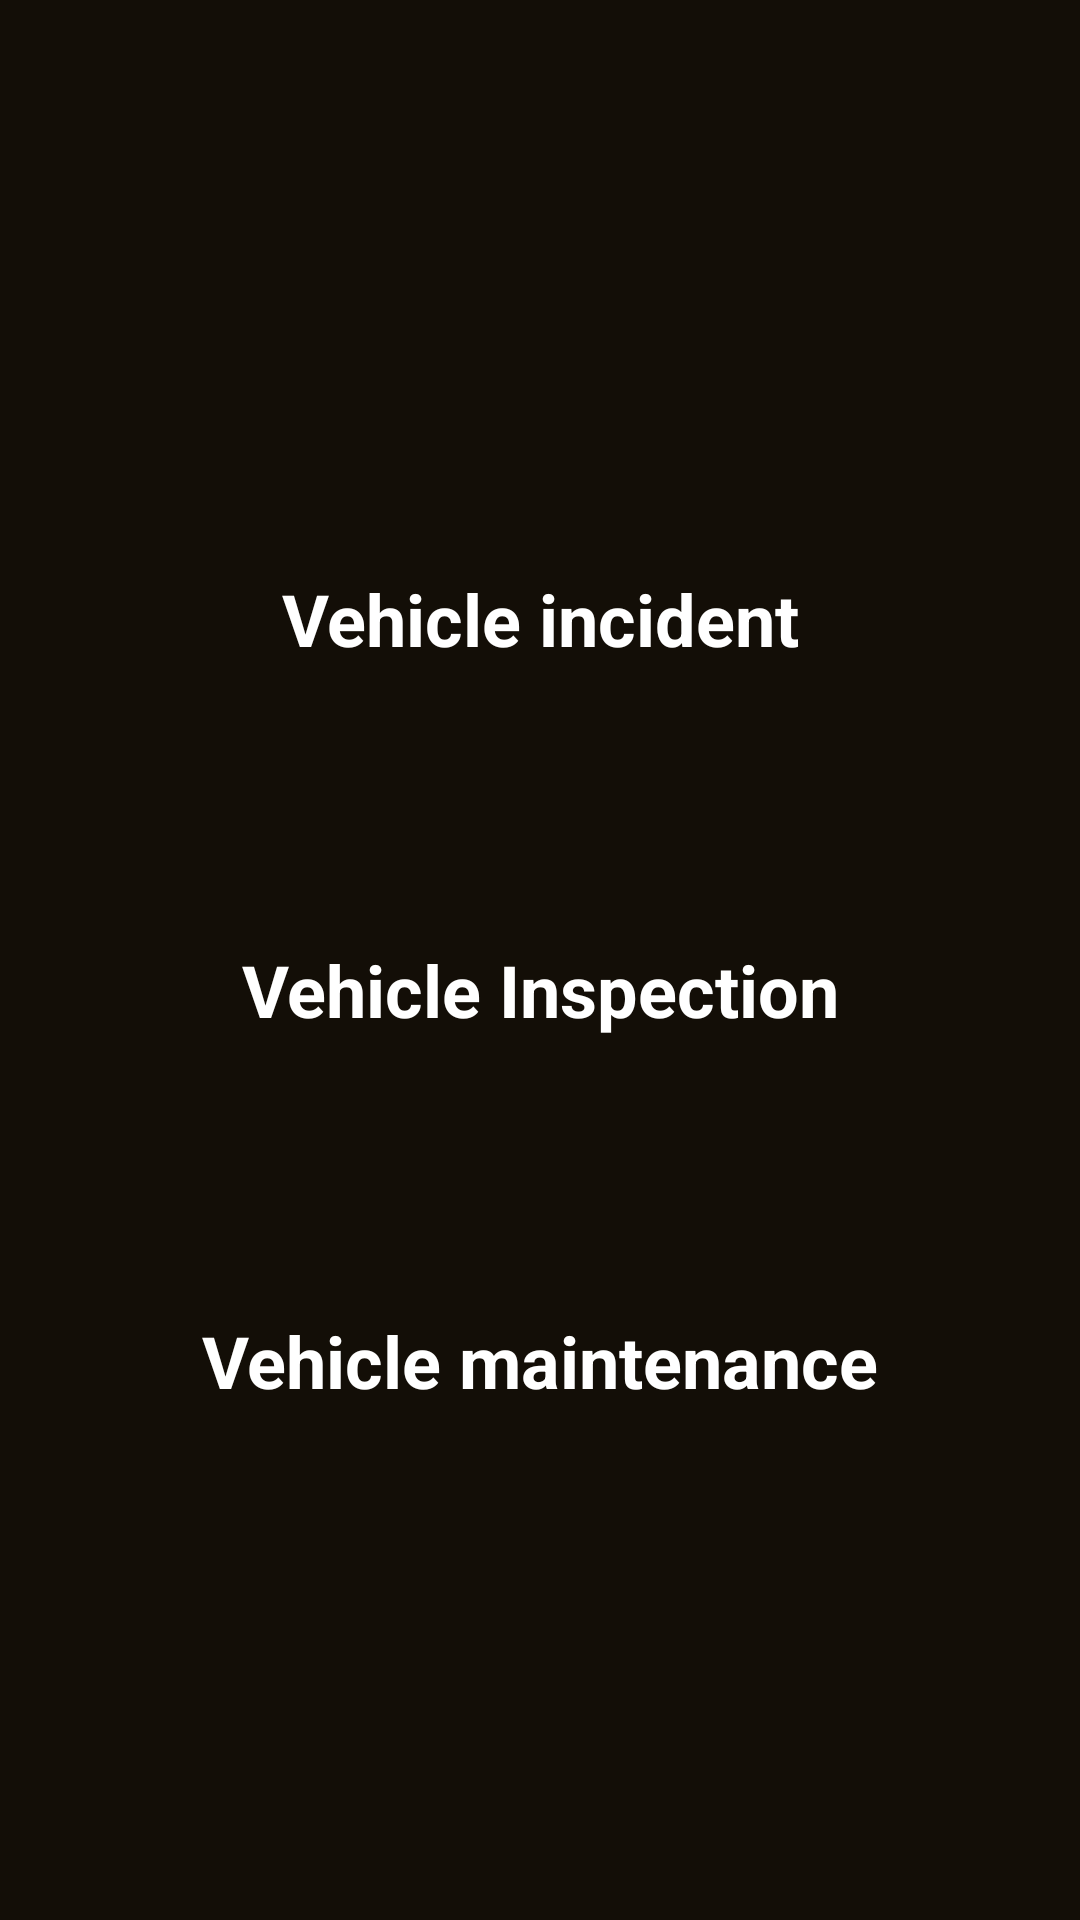

Android layout source for this screen:
<!-- AndroidManifest.xml: application theme AppTheme -->
<!-- res/layout/vehicle.xml -->
<?xml version="1.0" encoding="utf-8"?>
<LinearLayout android:orientation="vertical" android:layout_width="fill_parent"
    android:layout_height="fill_parent"
    xmlns:android="http://schemas.android.com/apk/res/android"
    android:background="#130E07"
    android:weightSum="2">

    <LinearLayout
        android:orientation="vertical"
        android:layout_width="fill_parent"
        android:layout_height="0dp"
        android:layout_weight="2"
        android:layout_gravity="center_vertical"
        android:gravity="center_vertical"
        android:layout_marginRight="30dp"
        android:layout_marginLeft="30dp"
        android:weightSum="8">

        <Button
            style="@style/common_btn"
            android:text="Vehicle incident"
            android:id="@+id/incident"
            android:layout_weight="1"
            android:layout_marginTop="20dp"
            />

        <Button
            style="@style/common_btn"
            android:text="Vehicle Inspection"
            android:id="@+id/inspect"
            android:layout_weight="1"
            android:layout_marginTop="20dp"
            />

        <Button
            style="@style/common_btn"
            android:text="Vehicle maintenance"
            android:id="@+id/maint"
            android:layout_weight="1"
            android:layout_marginTop="20dp"
            />

    </LinearLayout>
</LinearLayout>
<!-- resources referenced by this layout -->
<resources>
  <style name="common_btn">
          <item name="android:layout_width">fill_parent</item>
          <item name="android:layout_height">50dp</item>
          <item name="android:textSize">24sp</item>
          <item name="android:textStyle">bold</item>
          <item name="android:background">@color/left_nav_press_color</item>
          <item name="android:textColor">@color/white</item>
          <item name="android:drawablePadding">3dp</item>
          <item name="android:gravity">center_vertical|center_horizontal</item>
      </style>
  <style name="AppTheme" parent="@style/AppBaseTheme" />
  <style name="AppBaseTheme" parent="@android:style/Theme.Holo.Light.DarkActionBar" />
  <!-- not gathered from this repository: default colours our renderer supplied (Android Studio template values) -->
  <color name="white">#FFFFFFFF</color>
</resources>
